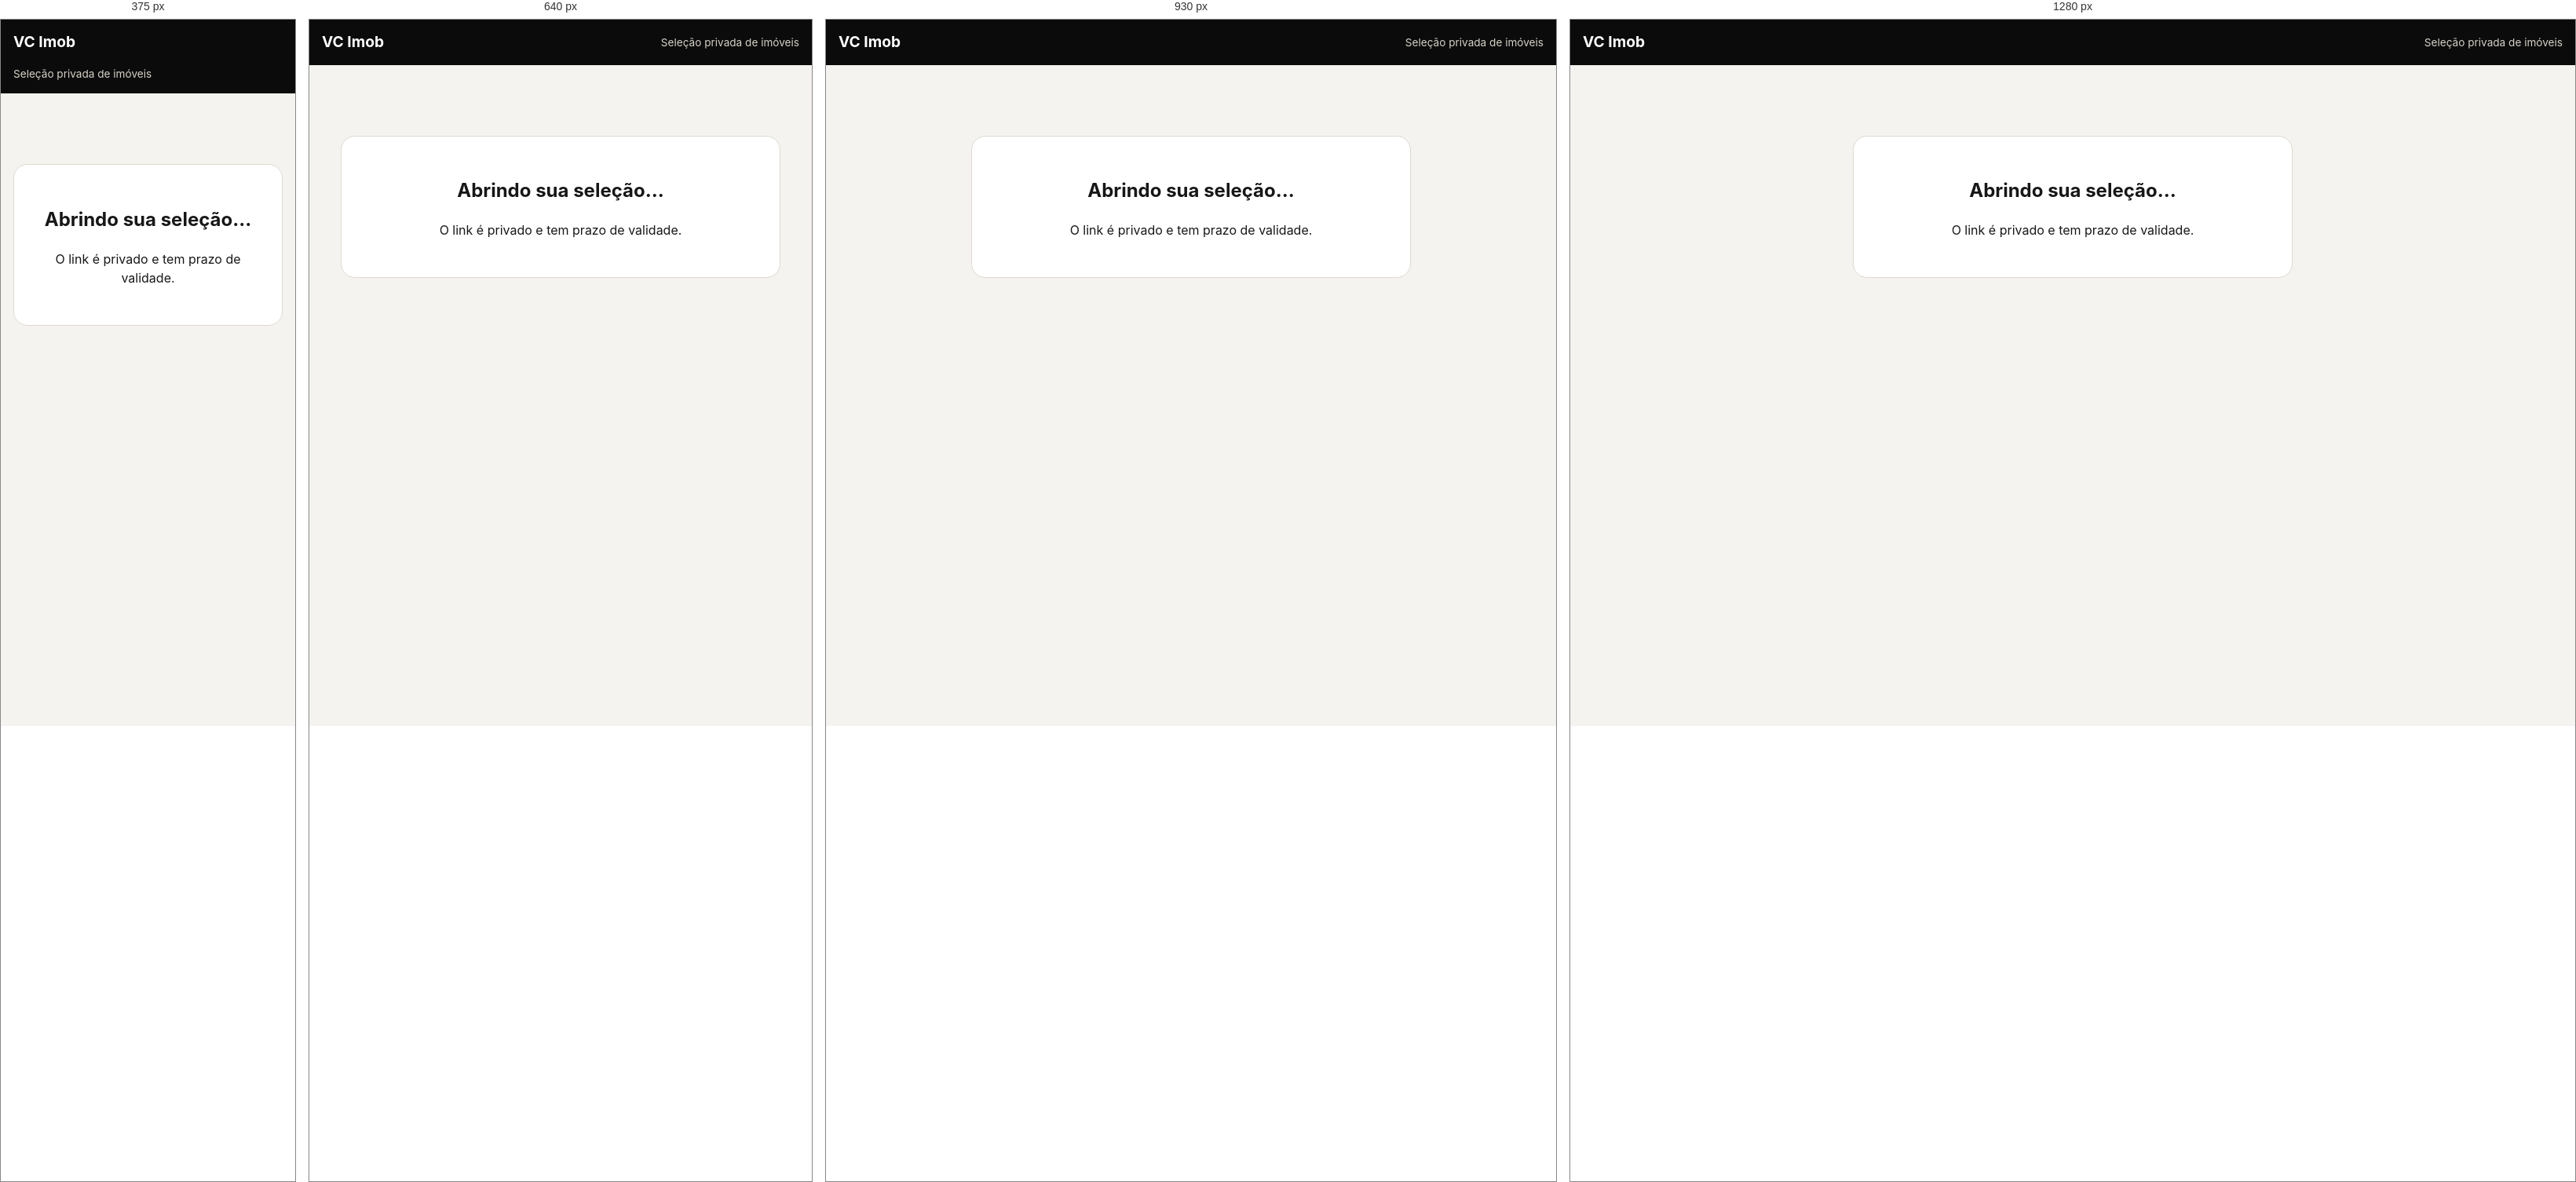
Rendered at 375 px, 640 px, 930 px and 1280 px, left to right.

<!-- file: selecao.html -->
<!doctype html>
<html lang="pt-BR">
<head>
  <meta charset="utf-8">
  <meta name="viewport" content="width=device-width,initial-scale=1,viewport-fit=cover">
  <meta name="robots" content="noindex,nofollow,noarchive">
  <meta name="referrer" content="no-referrer">
  <meta name="theme-color" content="#0b0b0b">
  <title>Seleção de imóveis | VC Imob</title>
  <link rel="stylesheet" href="./css/style.css?v=public-cards-20260902">
  <link rel="stylesheet" href="./css/client-selection.css?v=final-20260915">
</head>
<body class="client-selection-page">
  <header class="selection-header"><a href="./index.html" aria-label="Valdiney Capistrano Imóveis"><strong>VC Imob</strong></a><span>Seleção privada de imóveis</span></header>
  <main id="selectionRoot" class="selection-main" aria-live="polite"><section class="selection-state"><h1>Abrindo sua seleção…</h1><p>O link é privado e tem prazo de validade.</p></section></main>
  <script src="./crm/js/config.js"></script>
  <script src="./js/client-selection.js?v=final-20260915"></script>
</body>
</html>


/* @media block from style.css */
@media (max-width: 430px) {
  .news-source {
    align-items: flex-start;
    flex-direction: column;
  }
}

/* @media block from style.css */
@media (max-width: 1100px) {

  .hero {
    background-position: 70% center;
  }

  .hero-content {
    max-width: 660px;
  }

  .main-nav {
    display: none;
  }

  .mobile-menu-button {
    display: grid;
  }

  .properties-grid,
  .news-grid {
    grid-template-columns:
      repeat(2, 1fr);
  }

  .categories-grid {
    grid-template-columns:
      repeat(2, 1fr);
  }

  .launches-grid {
    grid-template-columns:
      repeat(2, 1fr);
  }

  .footer-grid {
    grid-template-columns:
      repeat(3, 1fr);
  }

  .search-grid {
    grid-template-columns:
      1.6fr
      1fr
      auto;
  }

  .search-grid
  .form-field:nth-child(3) {
    display: none;
  }

  .advanced-filters {
    grid-template-columns:
      repeat(2, 1fr);
  }

}

/* @media block from style.css */
@media (max-width: 760px) {

  .container {
    width:
      min(
        var(--container),
        calc(100% - 22px)
      );
  }

  .topbar {
    display: none;
  }

  .header-inner {
    min-height: 68px;
  }

  .site-logo img {
    width: 48px;
    height: 48px;
  }

  .site-logo-text strong {
    font-size: 0.84rem;
  }

  .site-logo-text span {
    display: none;
  }

  .header-actions .btn {
    display: none;
  }

  .hero {
    min-height: 610px;

    background:
      linear-gradient(
        90deg,
        rgba(5, 6, 7, 0.94) 0%,
        rgba(7, 8, 10, 0.82) 58%,
        rgba(7, 8, 10, 0.46) 100%
      ),
      url("../assets/images/hero-premium.jpg")
      69% center / cover
      no-repeat;
  }

  .hero-content {
    padding:
      62px
      0
      112px;
  }

  .hero h1 {
    font-size:
      clamp(
        2.65rem,
        11.5vw,
        4.4rem
      );

    line-height: 0.98;
  }

  .hero-description {
    max-width: 570px;

    font-size: 1rem;
    line-height: 1.58;
  }

  .hero-credentials {
    row-gap: 18px;
  }

  .hero-credential {
    padding: 0 18px;
  }

  .search-wrapper {
    margin-top: -44px;
  }

  .search-panel {
    padding: 15px;
  }

  .search-grid {
    grid-template-columns: 1fr;
  }

  .search-grid
  .form-field:nth-child(3) {
    display: flex;
  }

  .search-grid .btn {
    width: 100%;
  }

  .section {
    padding: 58px 0;
  }

  .section-sm {
    padding: 42px 0;
  }

  .section-header {
    flex-direction: column;
    align-items: flex-start;
  }

  .properties-grid,
  .news-grid,
  .categories-grid,
  .launches-grid,
  .support-grid {
    grid-template-columns: 1fr;
  }

  .sell-cta {
    grid-template-columns: 1fr;

    padding: 30px 22px;
  }

  .sell-cta-actions {
    justify-content: flex-start;
  }

  .sell-form {
    grid-template-columns: 1fr;
  }

  .profile-section {
    grid-template-columns: 1fr;
  }

  .profile-photo img {
    min-height: 340px;
  }

  .newsletter-box {
    grid-template-columns: 1fr;

    padding: 26px 20px;
  }

  .newsletter-form {
    flex-direction: column;
  }

  .footer-grid {
    grid-template-columns:
      repeat(2, 1fr);
  }

  .footer-bottom {
    flex-direction: column;
  }

  .cookie-banner.is-visible {
    grid-template-columns: 1fr;
  }

  .cookie-actions {
    flex-wrap: wrap;
  }

  .caps-chat {
    right: 14px;
    bottom: 150px;
  }

  .caps-floating {
    right: 14px;
    bottom: 86px;
  }

  .whatsapp-floating {
    right: 16px;
    bottom: 16px;
  }

}

/* @media block from style.css */
@media (max-width: 480px) {

  .header-actions
  .header-icon-button:not(.mobile-menu-button) {
    display: none;
  }

  .hero {
    min-height: 640px;

    background-position: 72% center;
  }

  .hero-content {
    padding: 48px 0 116px;
  }

  .hero-label {
    margin-bottom: 16px;

    font-size: 0.66rem;
    letter-spacing: 0.14em;
  }

  .hero-label::before {
    width: 24px;
  }

  .hero h1 {
    font-size: clamp(2.45rem, 12vw, 3.25rem);
  }

  .hero-description {
    margin-top: 18px;

    font-size: 0.94rem;
  }

  .hero-actions {
    display: grid;
    grid-template-columns: 1fr;

    margin-top: 22px;
  }

  .hero-actions .btn {
    width: 100%;
  }

  .hero-credentials {
    display: grid;
    grid-template-columns: repeat(2, minmax(0, 1fr));

    margin-top: 26px;
    gap: 14px 0;
  }

  .hero-credential {
    padding: 0 12px;
  }

  .hero-credential:nth-child(odd) {
    padding-left: 0;
    border-left: 0;
  }

  .hero-credential:last-child {
    grid-column: 1 / -1;
  }

  .advanced-filters {
    grid-template-columns: 1fr;
  }

  .property-image {
    height: 220px;
  }

  .property-card-header {
    min-height: 0;
    padding: 16px 17px 14px;
  }

  .property-card-header .property-title {
    font-size: 1.05rem;
  }

  .property-footer {
    align-items: stretch;
    flex-direction: column;
  }

  .property-actions {
    justify-content: stretch;
  }

  .property-actions .btn {
    flex: 1;
  }

  .footer-grid {
    grid-template-columns: 1fr;
  }

  .caps-floating-text {
    display: none;
  }

  .caps-floating {
    width: 58px;
    height: 58px;

    padding: 6px;

    border-radius: 50%;
  }

  .caps-floating-avatar {
    width: 46px;
    height: 46px;
  }

  .caps-chat {
    width:
      calc(100vw - 20px);

    right: 10px;
    bottom: 150px;
  }

}

/* @media block from client-selection.css */
@media(max-width:520px){.selection-header{align-items:flex-start;flex-direction:column}.selection-main{margin-top:1rem}.selection-grid{grid-template-columns:1fr}}